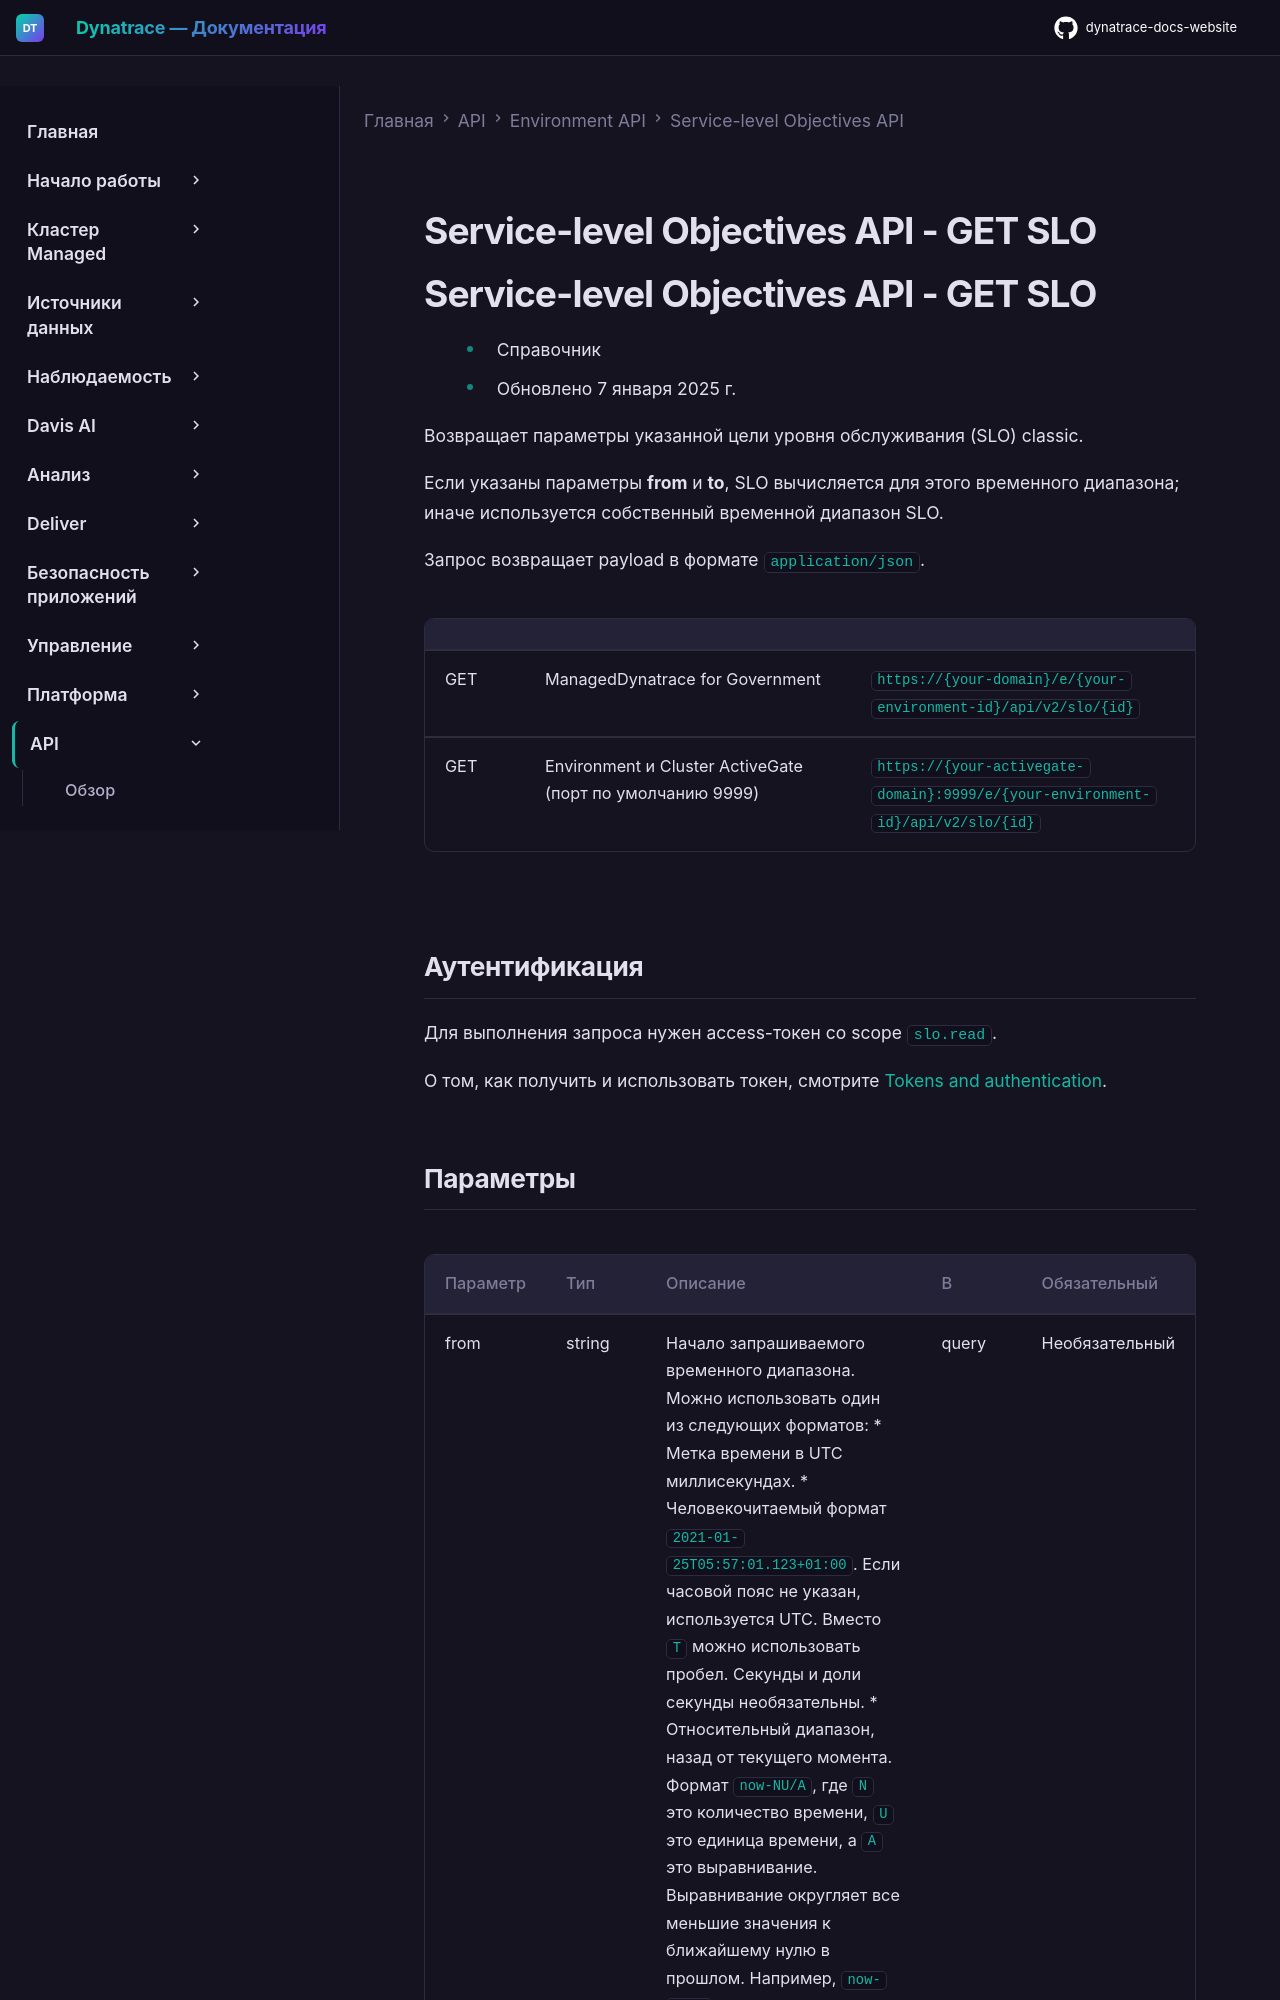

repository: Yerkebulan-Ardabayev/dynatrace-docs-website · page: managed-ru/dynatrace-api/environment-api/service-level-objectives-classic/get-slo/index.html · generator: mkdocs

---
title: Service-level Objectives API - GET SLO
source: https://docs.dynatrace.com/managed/dynatrace-api/environment-api/service-level-objectives-classic/get-slo
scraped: 2026-05-12T11:57:37.162047
---

# Service-level Objectives API - GET SLO

# Service-level Objectives API - GET SLO

* Справочник
* Обновлено 7 января 2025 г.

Возвращает параметры указанной цели уровня обслуживания (SLO) classic.

Если указаны параметры **from** и **to**, SLO вычисляется для этого временного диапазона; иначе используется собственный временной диапазон SLO.

Запрос возвращает payload в формате `application/json`.

|  |  |  |
| --- | --- | --- |
| GET | ManagedDynatrace for Government | `https://{your-domain}/e/{your-environment-id}/api/v2/slo/{id}` |
| GET | Environment и Cluster ActiveGate (порт по умолчанию 9999) | `https://{your-activegate-domain}:9999/e/{your-environment-id}/api/v2/slo/{id}` |

## Аутентификация

Для выполнения запроса нужен access-токен со scope `slo.read`.

О том, как получить и использовать токен, смотрите [Tokens and authentication](/managed/discover-dynatrace/references/dynatrace-api/basics/dynatrace-api-authentication).
